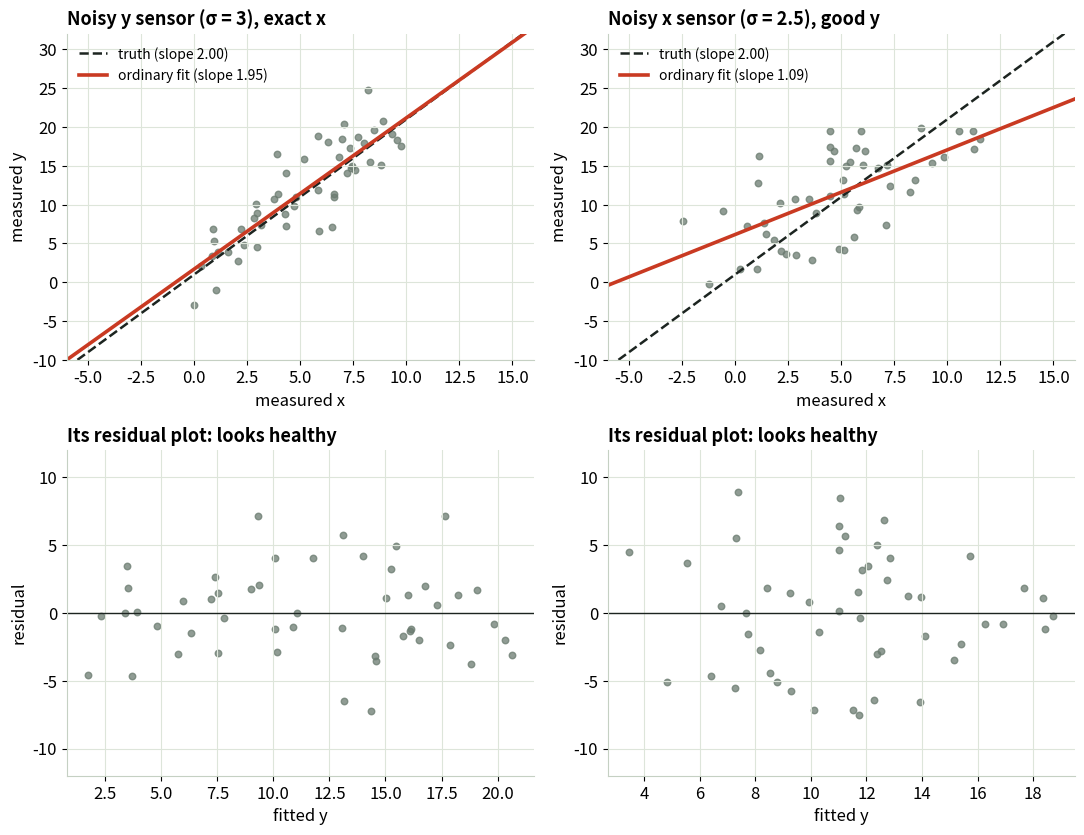
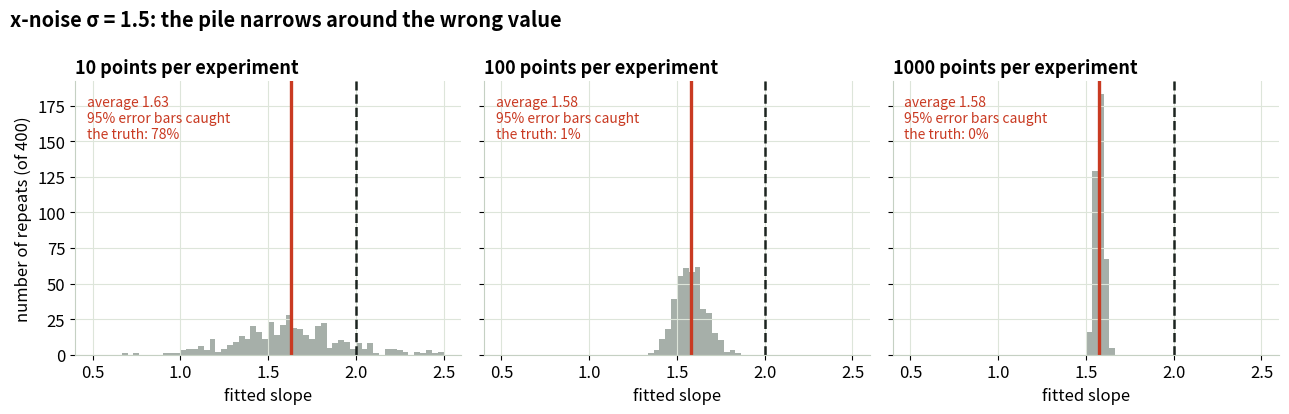
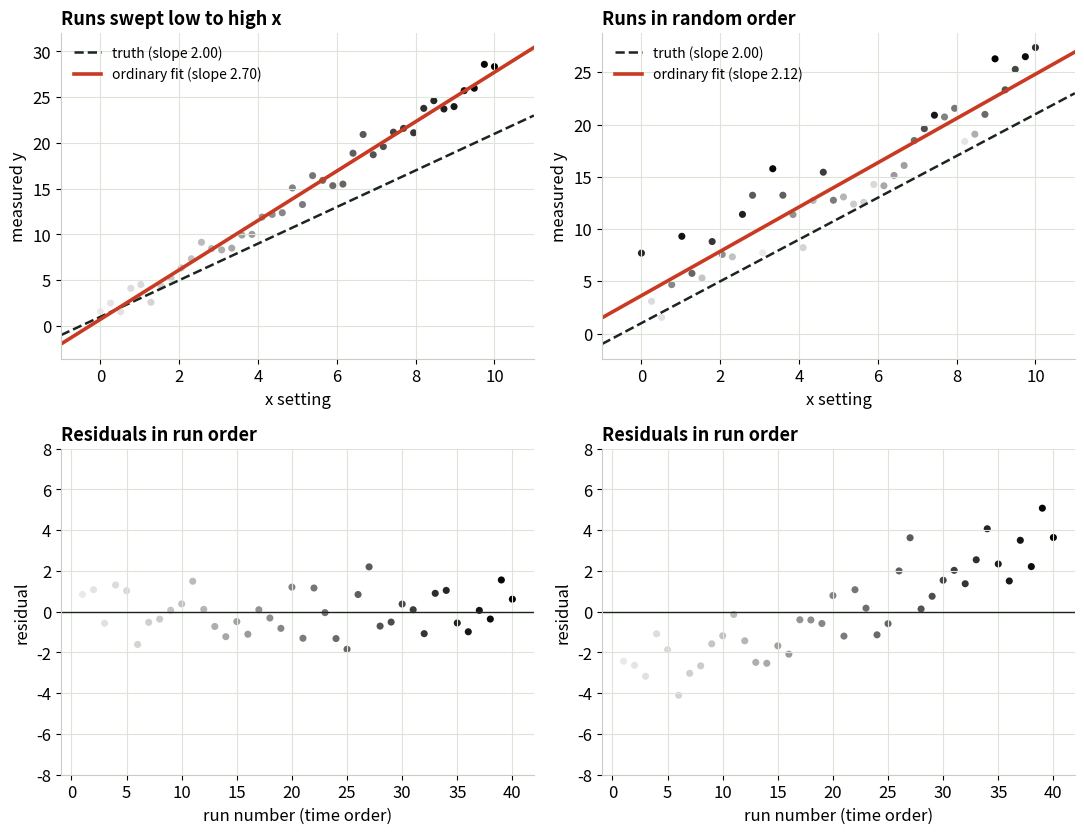
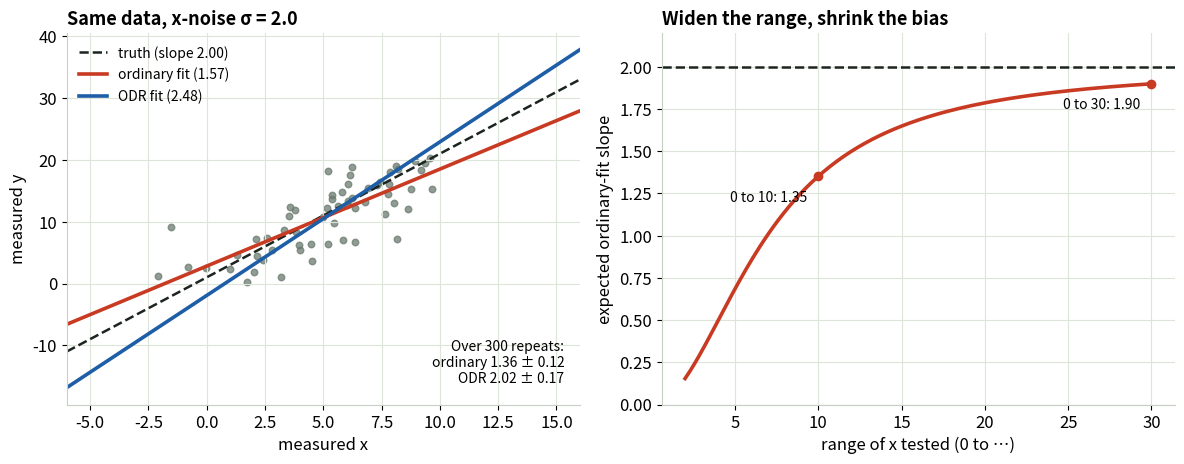
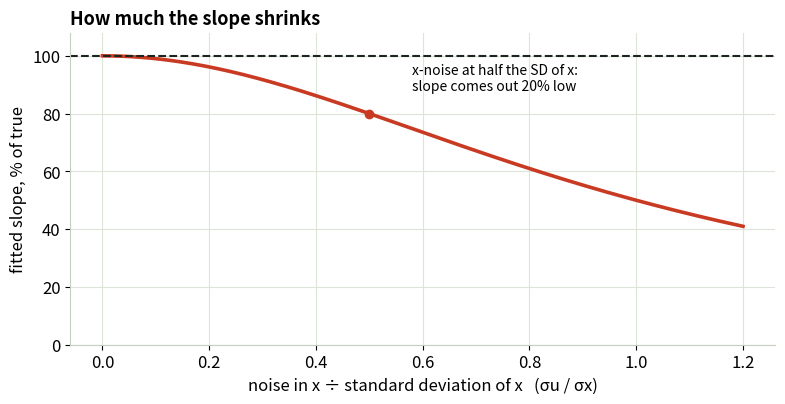

Python code for these plots, in order:
"""
The Invisible Bias -- companion script (Reading Your Fits, Module 5)
https://gideonong.me/learning/fits/invisible-bias/

Reproduces the four trials from the interactive page with numpy, matplotlib and scipy,
and saves each figure as a PNG in ./figures (these are the figures used in the slides).

Run it:
  * Google Colab: upload this file (or paste it into a cell) and run. Everything needed is preinstalled.
  * Your own PC:  pip install numpy matplotlib scipy   then   python invisible-bias.py

All data is simulated. True model: y = 1 + 2x + error, so the true slope is 2.00.
"""
from pathlib import Path

import matplotlib.pyplot as plt
import numpy as np
from scipy import odr, stats

TRUE_B0, TRUE_B1 = 1.0, 2.0
OUT = Path("figures")
OUT.mkdir(exist_ok=True)

# One color meaning across the whole module
INK, FIT, FIX, PT, GRID = "#1c2420", "#c93a22", "#1d5ea6", "#6b7b70", "#dde5da"
plt.rcParams.update({
    "figure.dpi": 110, "savefig.dpi": 200, "font.size": 12,
    "axes.edgecolor": "#c5d0c3", "axes.grid": True, "grid.color": GRID,
    "axes.spines.top": False, "axes.spines.right": False,
    "axes.titlesize": 13, "axes.titleweight": "bold", "axes.titlelocation": "left",
})


def ols(x, y):
    """Ordinary least squares for y = b0 + b1*x. Returns b0, b1, the slope's standard error, fitted, residuals."""
    n = len(x)
    b1, b0 = np.polyfit(x, y, 1)
    fitted = b0 + b1 * x
    resid = y - fitted
    s = np.sqrt(resid @ resid / (n - 2))
    se1 = s / np.sqrt(((x - x.mean()) ** 2).sum())
    return b0, b1, se1, fitted, resid


def odr_fit(x, y, sx, sy):
    """Orthogonal distance regression: allows error in x (sx) and y (sy)."""
    b1, b0 = np.polyfit(x, y, 1)
    model = odr.Model(lambda B, x: B[0] + B[1] * x)
    out = odr.ODR(odr.RealData(x, y, sx=sx, sy=sy), model, beta0=[b0, b1]).run()
    return out.beta[0], out.beta[1]


def draw_lines(ax, xlim, fits):
    xx = np.array(xlim)
    ax.plot(xx, TRUE_B0 + TRUE_B1 * xx, "--", color=INK, lw=1.8, label="truth (slope 2.00)")
    for (b0, b1), color, label in fits:
        ax.plot(xx, b0 + b1 * xx, color=color, lw=2.6, label=label)
    ax.set_xlim(xlim)


# ---------------------------------------------------------------- Trial 1
def trial1(rng):
    """Noise in y vs noise in x: only x-noise tilts the fitted line, and the residual plot stays healthy."""
    n = 50
    x_true = rng.uniform(0, 10, n)
    zx, zy = rng.standard_normal(n), rng.standard_normal(n)
    cases = [("Noisy y sensor (σ = 3), exact x", 0.0, 3.0), ("Noisy x sensor (σ = 2.5), good y", 2.5, 1.0)]

    fig, axes = plt.subplots(2, 2, figsize=(11, 8.5))
    for col, (title, sx, sy) in enumerate(cases):
        x = x_true + sx * zx
        y = TRUE_B0 + TRUE_B1 * x_true + sy * zy
        b0, b1, _, fitted, resid = ols(x, y)
        ax = axes[0, col]
        ax.scatter(x, y, s=22, color=PT, alpha=0.75)
        draw_lines(ax, (-6, 16), [((b0, b1), FIT, f"ordinary fit (slope {b1:.2f})")])
        ax.set(title=title, xlabel="measured x", ylabel="measured y", ylim=(-10, 32))
        ax.legend(loc="upper left", frameon=False, fontsize=10)
        ax = axes[1, col]
        ax.scatter(fitted, resid, s=22, color=PT, alpha=0.75)
        ax.axhline(0, color=INK, lw=1)
        ax.set(title="Its residual plot: looks healthy", xlabel="fitted y", ylabel="residual", ylim=(-12, 12))
        print(f"Trial 1 | {title:34s} fitted slope = {b1:.2f}")
    fig.tight_layout()
    fig.savefig(OUT / "t1_noise_y_vs_x.png")


# ---------------------------------------------------------------- Trial 2
def trial2(rng, sx=1.5, reps=400):
    """Repeat the experiment many times: x-noise shifts the whole pile, and more data doesn't move it back."""
    fig, axes = plt.subplots(1, 3, figsize=(13, 4.2), sharey=True)
    for ax, n in zip(axes, (10, 100, 1000)):
        slopes, caught = np.empty(reps), 0
        t_crit = stats.t.ppf(0.975, n - 2)          # 95% two-sided, n - 2 degrees of freedom
        for k in range(reps):
            x_true = rng.uniform(0, 10, n)
            x = x_true + sx * rng.standard_normal(n)
            y = TRUE_B0 + TRUE_B1 * x_true + rng.standard_normal(n)
            _, b1, se1, _, _ = ols(x, y)
            slopes[k] = b1
            caught += abs(b1 - TRUE_B1) <= t_crit * se1
        ax.hist(slopes, bins=np.linspace(0.5, 2.5, 61), color=PT, alpha=0.6)
        ax.axvline(TRUE_B1, color=INK, ls="--", lw=1.8)
        ax.axvline(slopes.mean(), color=FIT, lw=2.4)
        ax.set(title=f"{n} points per experiment", xlabel="fitted slope")
        ax.text(0.03, 0.95, f"average {slopes.mean():.2f}\n95% error bars caught\nthe truth: {caught / reps:.0%}",
                transform=ax.transAxes, va="top", fontsize=10, color=FIT)
        print(f"Trial 2 | n = {n:4d}: mean slope {slopes.mean():.2f}, CI coverage {caught / reps:.0%}")
    axes[0].set_ylabel(f"number of repeats (of {reps})")
    fig.suptitle(f"x-noise σ = {sx}: the pile narrows around the wrong value", x=0.01, ha="left", fontweight="bold")
    fig.tight_layout()
    fig.savefig(OUT / "t2_more_data.png")


# ---------------------------------------------------------------- Trial 3
def trial3(rng, drift=6.0, n=40):
    """An unmeasured drift: sweeping x in order hides it in the slope; randomizing exposes it."""
    e = rng.standard_normal(n)
    perm = rng.permutation(n)
    t = np.arange(n) / (n - 1)                      # time: run 0 ... run n-1
    fig, axes = plt.subplots(2, 2, figsize=(11, 8.5))
    for col, (title, levels) in enumerate([("Runs swept low to high x", np.arange(n)), ("Runs in random order", perm)]):
        x = 10 * levels / (n - 1)
        y = TRUE_B0 + TRUE_B1 * x + drift * t + e
        b0, b1, _, _, resid = ols(x, y)
        ax = axes[0, col]
        ax.scatter(x, y, c=t, cmap="Greys", vmin=-0.2, vmax=1.0, s=26, edgecolor="none")
        draw_lines(ax, (-1, 11), [((b0, b1), FIT, f"ordinary fit (slope {b1:.2f})")])
        ax.set(title=title, xlabel="x setting", ylabel="measured y")
        ax.legend(loc="upper left", frameon=False, fontsize=10)
        ax = axes[1, col]
        ax.scatter(np.arange(1, n + 1), resid, c=t, cmap="Greys", vmin=-0.2, vmax=1.0, s=26, edgecolor="none")
        ax.axhline(0, color=INK, lw=1)
        ax.set(title="Residuals in run order", xlabel="run number (time order)", ylabel="residual", ylim=(-8, 8))
        print(f"Trial 3 | {title:26s} fitted slope = {b1:.2f}")
    fig.tight_layout()
    fig.savefig(OUT / "t3_drift.png")


# ---------------------------------------------------------------- Trial 4
def trial4(rng, sx=2.0, sy=1.0, n=60):
    """Fixes: an errors-in-x fit (ODR), or a wider test range."""
    fig, axes = plt.subplots(1, 2, figsize=(12, 4.8))
    x_true = rng.uniform(0, 10, n)
    x = x_true + sx * rng.standard_normal(n)
    y = TRUE_B0 + TRUE_B1 * x_true + sy * rng.standard_normal(n)
    b0, b1, *_ = ols(x, y)
    o0, o1 = odr_fit(x, y, sx, sy)
    ax = axes[0]
    ax.scatter(x, y, s=22, color=PT, alpha=0.75)
    draw_lines(ax, (-6, 16), [((b0, b1), FIT, f"ordinary fit ({b1:.2f})"), ((o0, o1), FIX, f"ODR fit ({o1:.2f})")])
    ax.set(title=f"Same data, x-noise σ = {sx}", xlabel="measured x", ylabel="measured y")
    ax.legend(loc="upper left", frameon=False, fontsize=10)
    print(f"Trial 4 | OLS slope {b1:.2f}   ODR slope {o1:.2f}")

    # One sample can mislead, so repeat it: ODR removes the bias but wobbles more from sample to sample
    reps_ols, reps_odr = [], []
    for _ in range(300):
        xt = rng.uniform(0, 10, n)
        xr = xt + sx * rng.standard_normal(n)
        yr = TRUE_B0 + TRUE_B1 * xt + sy * rng.standard_normal(n)
        reps_ols.append(ols(xr, yr)[1])
        reps_odr.append(odr_fit(xr, yr, sx, sy)[1])
    summary = (f"Over 300 repeats:\nordinary {np.mean(reps_ols):.2f} ± {np.std(reps_ols):.2f}\n"
               f"ODR {np.mean(reps_odr):.2f} ± {np.std(reps_odr):.2f}")
    ax.text(0.97, 0.05, summary, transform=ax.transAxes, ha="right", va="bottom", fontsize=10)
    print("Trial 4 | " + summary.replace("\n", "  "))

    # Expected ordinary-fit slope vs how wide a range of x you test (same noise)
    span = np.linspace(2, 30, 200)
    lam = (span ** 2 / 12) / (span ** 2 / 12 + sx ** 2)   # reliability ratio for x ~ uniform(0, span)
    ax = axes[1]
    ax.plot(span, TRUE_B1 * lam, color=FIT, lw=2.6)
    ax.axhline(TRUE_B1, color=INK, ls="--", lw=1.8)
    ax.set(title="Widen the range, shrink the bias", xlabel="range of x tested (0 to …)",
           ylabel="expected ordinary-fit slope", ylim=(0, 2.2))
    for s in (10, 30):
        v = TRUE_B1 * (s ** 2 / 12) / (s ** 2 / 12 + sx ** 2)
        ax.plot(s, v, "o", color=FIT)
        ax.annotate(f"0 to {s}: {v:.2f}", (s, v), textcoords="offset points", xytext=(-8, -18), ha="right", fontsize=10)
    fig.tight_layout()
    fig.savefig(OUT / "t4_fixes.png")


# ---------------------------------------------------------------- Attenuation curve
def attenuation_curve():
    r = np.linspace(0, 1.2, 200)
    lam = 1 / (1 + r ** 2)
    fig, ax = plt.subplots(figsize=(8, 4.2))
    ax.plot(r, 100 * lam, color=FIT, lw=2.6)
    ax.axhline(100, color=INK, ls="--", lw=1.5)
    ax.plot(0.5, 80, "o", color=FIT)
    ax.annotate("x-noise at half the SD of x:\nslope comes out 20% low", (0.5, 80), xytext=(0.58, 88), fontsize=10)
    ax.set(title="How much the slope shrinks", xlabel="noise in x ÷ standard deviation of x   (σu / σx)",
           ylabel="fitted slope, % of true", ylim=(0, 108))
    fig.tight_layout()
    fig.savefig(OUT / "attenuation.png")


if __name__ == "__main__":
    rng = np.random.default_rng(3)
    trial1(rng)
    trial2(rng)
    trial3(rng)
    trial4(rng)
    attenuation_curve()
    print(f"Figures saved in {OUT.resolve()}")
    plt.show()
